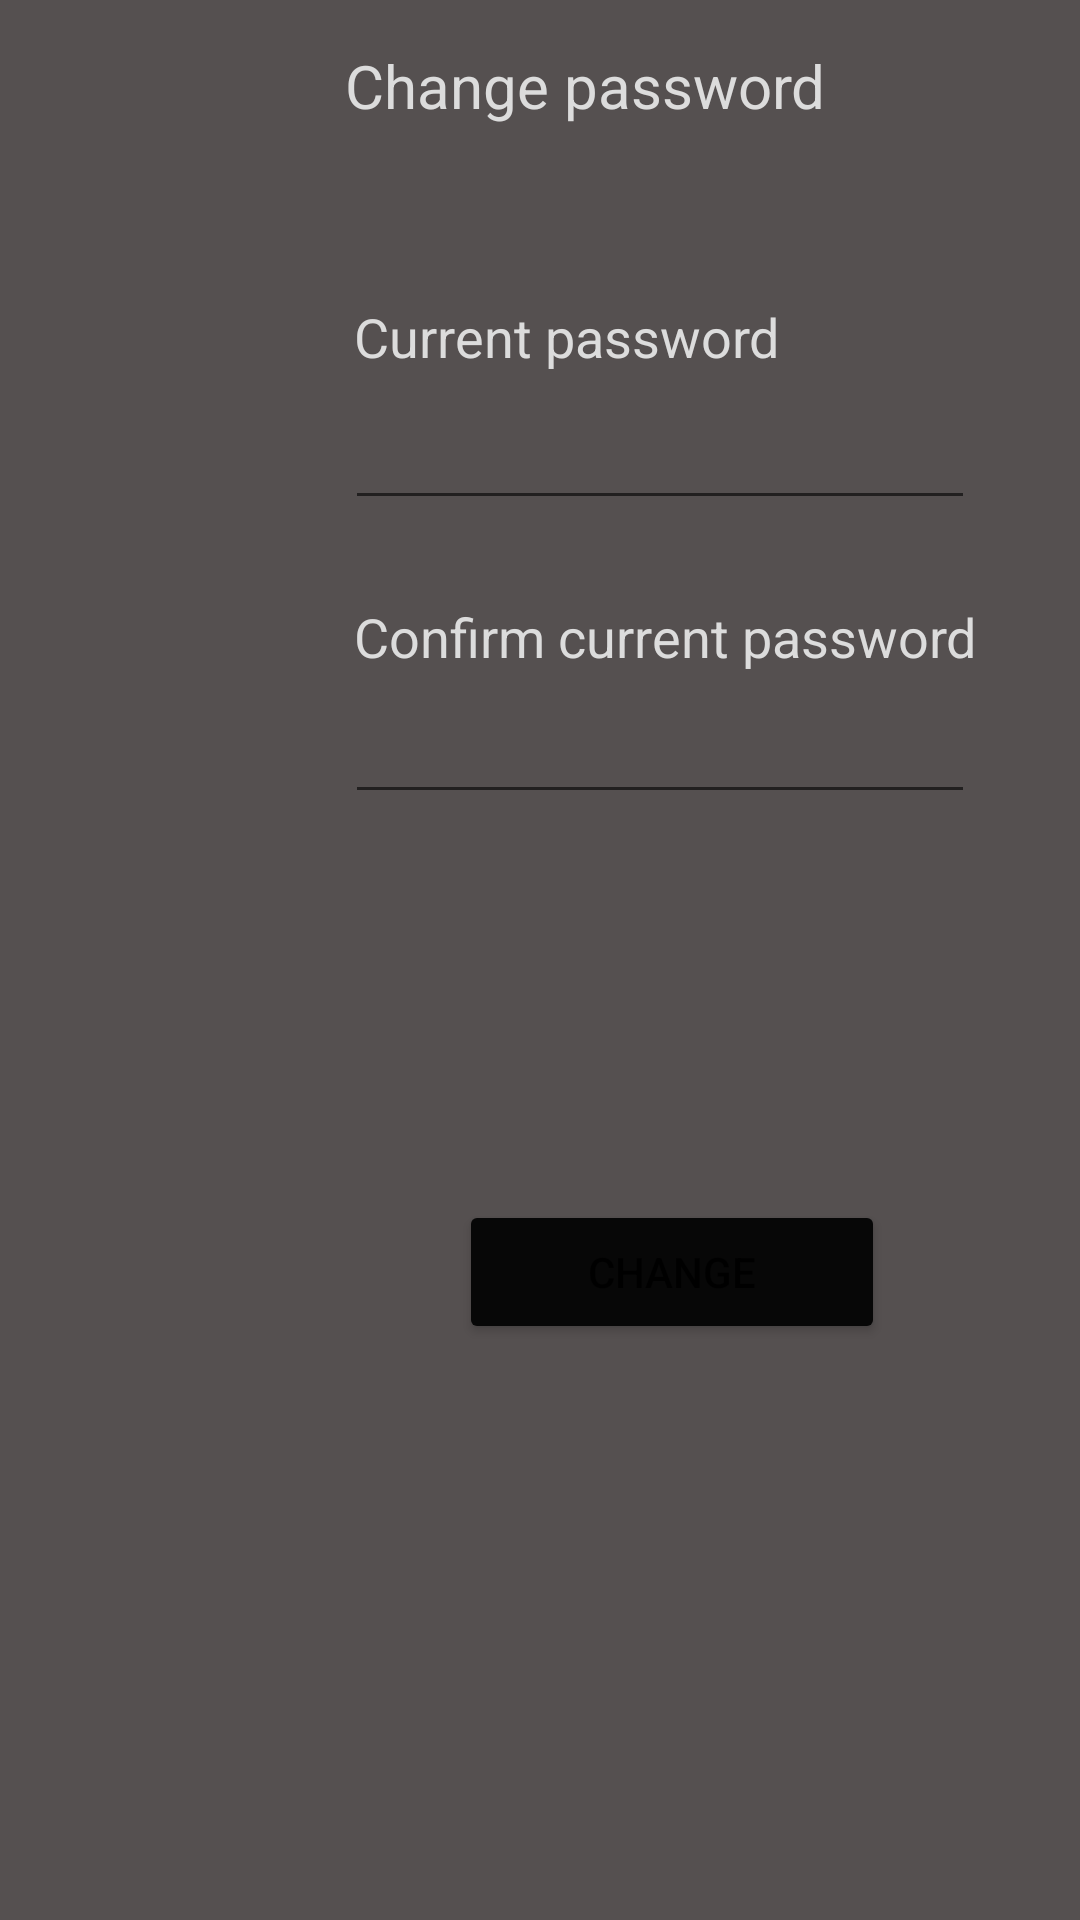

Reconstruct the res/layout file that produces this screen, plus the resources it refers to.
<!-- AndroidManifest.xml: application theme Theme.UberClone -->
<!-- res/layout/activity_change_password.xml -->
<?xml version="1.0" encoding="utf-8"?>
<RelativeLayout xmlns:android="http://schemas.android.com/apk/res/android"
    xmlns:app="http://schemas.android.com/apk/res-auto"
    xmlns:tools="http://schemas.android.com/tools"
    android:layout_width="match_parent"
    android:layout_height="match_parent"
    android:background="#7A7575"
    android:backgroundTint="#555050"
    tools:context=".MainApp.Rider.Settings.OptionItems.ChangePassword">

    <TextView
        android:id="@+id/textView16"
        android:layout_width="match_parent"
        android:layout_height="64dp"
        android:layout_marginLeft="115dp"
        android:layout_marginTop="15dp"
        android:text="Change password"
        android:textColor="#DCDCDC"
        android:textSize="20dp" />

    <TextView
        android:id="@+id/textView19"
        android:layout_width="291dp"
        android:layout_height="37dp"
        android:layout_marginLeft="118dp"
        android:layout_marginTop="100dp"
        android:text="Current password"
        android:textColor="#DCDCDC"
        android:textSize="18dp" />

    <TextView
        android:id="@+id/textView20"
        android:layout_width="291dp"
        android:layout_height="37dp"
        android:layout_marginLeft="118dp"
        android:layout_marginTop="200dp"
        android:text="Confirm current password"
        android:textColor="#DCDCDC"
        android:textSize="18dp" />

    <EditText
        android:id="@+id/currentPassword"
        android:layout_width="wrap_content"
        android:layout_height="wrap_content"
        android:layout_marginLeft="115dp"
        android:layout_marginTop="132dp"
        android:ems="10"
        android:inputType="textPassword" />

    <EditText
        android:id="@+id/confirmCurrentPassword"
        android:layout_width="wrap_content"
        android:layout_height="wrap_content"
        android:layout_marginLeft="115dp"
        android:layout_marginTop="230dp"
        android:ems="10"
        android:inputType="textPassword" />

    <Button
        android:id="@+id/changePasswordButton"
        android:layout_width="142dp"
        android:layout_height="wrap_content"
        android:layout_marginLeft="153dp"
        android:layout_marginTop="400dp"
        android:backgroundTint="#070707"
        android:text="Change" />

    <TextView
        android:id="@+id/warningChangePassword"
        android:layout_width="match_parent"
        android:layout_height="37dp"
        android:layout_marginTop="360dp"
        android:gravity="center"
        android:textColor="#FFFFFF" />
</RelativeLayout>
<!-- resources referenced by this layout -->
<resources>
  <style name="Theme.UberClone" parent="Theme.MaterialComponents.DayNight.DarkActionBar">
          
          <item name="colorPrimary">@color/purple_500</item>
          <item name="colorPrimaryVariant">@color/purple_700</item>
          <item name="colorOnPrimary">@color/white</item>
          
          <item name="colorSecondary">@color/teal_200</item>
          <item name="colorSecondaryVariant">@color/teal_700</item>
          <item name="colorOnSecondary">@color/black</item>
          
          <item name="android:statusBarColor" tools:targetApi="l">?attr/colorPrimaryVariant</item>
          
      </style>
  <color name="purple_500">#FF6200EE</color>
  <color name="purple_700">#FF3700B3</color>
  <color name="white">#FFFFFFFF</color>
  <color name="teal_200">#FF03DAC5</color>
  <color name="teal_700">#FF018786</color>
  <color name="black">#FF000000</color>
</resources>
